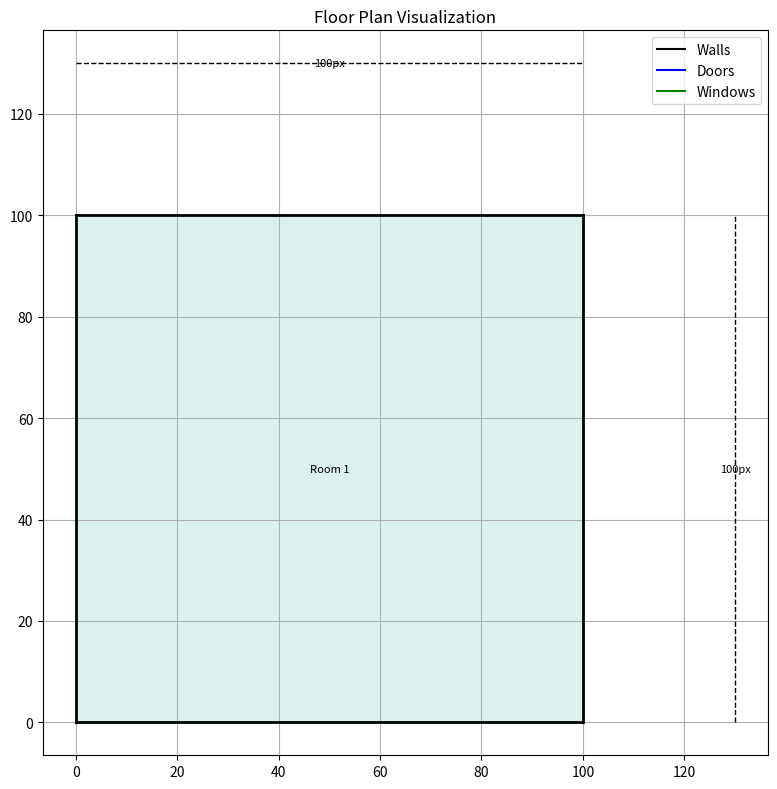

Python code for this plot:
import math
import logging
import json
import matplotlib.pyplot as plt
import numpy as np

# Configure logging
logging.basicConfig(level=logging.DEBUG)
logger = logging.getLogger(__name__)

def process_result_for_frontend(api_result):
    """
    Process API results to make them ready for frontend rendering.
    This includes:
    1. Detecting walls, rooms, doors, windows
    2. Processing doors/windows to align with walls
    3. Generating measurements
    """
    processed_result = {}
    
    # Copy over base fields
    processed_result["message"] = api_result.get("message", "")
    processed_result["status"] = api_result.get("status", "")
    
    # Process walls - already in correct format
    processed_result["walls"] = api_result.get("walls", [])
    
    # Process rooms - already in correct format
    processed_result["rooms"] = api_result.get("rooms", [])
    
    # Calculate boundary dimensions
    boundary = calculate_boundary(processed_result["walls"])
    processed_result["boundary"] = boundary
    
    # Process doors and windows
    doors_and_windows = process_doors_and_windows(
        api_result.get("doors", []), 
        processed_result["walls"]
    )
    
    # Ensure doors have the correct format with all calculation done on the backend
    processed_result["doors"] = []
    for door in doors_and_windows["doors"]:
        processed_result["doors"].append({
            "position": door["points"],
            "wallId": door["wallId"],
            "wallAngle": door["wallAngle"],
            "width": door["width"],
            "thickness": door["thickness"]
        })
    
    # Ensure windows have the correct format with all calculation done on the backend
    processed_result["windows"] = []
    for window in doors_and_windows["windows"]:
        processed_result["windows"].append({
            "position": window["points"],
            "wallId": window["wallId"],
            "wallAngle": window["wallAngle"],
            "width": window["width"],
            "lineSpacing": window["lineSpacing"]
        })
    
    # Generate measurements
    processed_result["measurements"] = generate_measurements(boundary)
    
    return processed_result

def calculate_boundary(walls):
    """Calculate the boundary (min/max x,y coordinates) from walls."""
    if not walls:
        return {"minX": 0, "minY": 0, "maxX": 0, "maxY": 0, "width": 0, "height": 0}
    
    minX = float('inf')
    minY = float('inf')
    maxX = float('-inf')
    maxY = float('-inf')
    
    for wall in walls:
        points = wall["position"]
        for point in points:
            minX = min(minX, point[0])
            minY = min(minY, point[1])
            maxX = max(maxX, point[0])
            maxY = max(maxY, point[1])
    
    return {
        "minX": minX,
        "minY": minY,
        "maxX": maxX,
        "maxY": maxY,
        "width": maxX - minX,
        "height": maxY - minY
    }

def generate_measurements(boundary):
    """Generate measurement data for the floor plan."""
    return {
        "width": {
            "value": boundary["width"],
            "unit": "px",
            "start": [boundary["minX"], boundary["maxY"] + 30],
            "end": [boundary["maxX"], boundary["maxY"] + 30]
        },
        "height": {
            "value": boundary["height"],
            "unit": "px",
            "start": [boundary["maxX"] + 30, boundary["minY"]],
            "end": [boundary["maxX"] + 30, boundary["maxY"]]
        }
    }

def process_doors_and_windows(doors, walls):
    """
    Process doors and windows, classifying them and aligning them to walls.
    
    This processes all door and window calculations so that the frontend doesn't need to
    perform any additional calculations for alignment or positioning.
    """
    processed_doors = []
    processed_windows = []
    
    for door in doors:
        if "bbox" not in door:
            continue
            
        bbox = door["bbox"]
        width = bbox[2][0] - bbox[0][0]
        height = bbox[2][1] - bbox[0][1]
        ratio = width / height
        
        # Get center point
        center_x = (bbox[0][0] + bbox[2][0]) / 2
        center_y = (bbox[0][1] + bbox[2][1]) / 2
        center_point = [center_x, center_y]
        
        # Find nearest wall and align to it
        nearest_wall = find_nearest_wall(center_point, walls)
        if not nearest_wall:
            continue
        
        # Check if this is a door or window based on aspect ratio
        if ratio > 2.5 or ratio < 0.4:
            # Likely a window
            aligned_points = align_to_wall(bbox, nearest_wall)
            intersections = [
                find_wall_intersection(aligned_points[0], nearest_wall),
                find_wall_intersection(aligned_points[1], nearest_wall)
            ]
            
            # Get wall angle for frontend alignment
            wall_p1, wall_p2 = nearest_wall["position"]
            wall_angle = math.atan2(wall_p2[1] - wall_p1[1], wall_p2[0] - wall_p1[0])
            
            # Add fully processed window information
            aligned_item = {
                "points": intersections,
                "wallId": walls.index(nearest_wall),
                "wallAngle": wall_angle,
                "width": 30,  # Default window width
                "lineSpacing": 4  # Spacing between window lines
            }
            processed_windows.append(aligned_item)
        else:
            # For doors, find the actual line segment where the door intersects with the wall
            wall_p1, wall_p2 = nearest_wall["position"]
            
            # Project door bbox corners onto the wall line
            bbox_corners = [
                [bbox[0][0], bbox[0][1]],  # top-left
                [bbox[1][0], bbox[1][1]],  # top-right
                [bbox[2][0], bbox[2][1]],  # bottom-right
                [bbox[3][0], bbox[3][1]]   # bottom-left
            ]
            
            # Project all corners to the wall
            projected_points = [find_wall_intersection(corner, nearest_wall) for corner in bbox_corners]
            
            # Find the two points that are farthest apart - these will be the door endpoints
            max_distance = 0
            door_endpoints = None
            
            for i in range(len(projected_points)):
                for j in range(i+1, len(projected_points)):
                    p1 = projected_points[i]
                    p2 = projected_points[j]
                    dist = distance(p1, p2)
                    
                    if dist > max_distance:
                        max_distance = dist
                        door_endpoints = [p1, p2]
            
            # Calculate wall angle for frontend alignment
            wall_angle = math.atan2(wall_p2[1] - wall_p1[1], wall_p2[0] - wall_p1[0])
            
            # Make sure the door length is reasonable (not too small or large)
            door_length = max_distance
            if door_length < 10:  # If too small, create a default sized door
                # Use a default door length of 30
                door_length = 30
                # Calculate the midpoint of the projected door
                midpoint = mid_point(door_endpoints) if door_endpoints else center_point
                
                # Create new endpoints based on the wall direction
                door_endpoints = [
                    [midpoint[0] - (door_length/2) * math.cos(wall_angle), 
                     midpoint[1] - (door_length/2) * math.sin(wall_angle)],
                    [midpoint[0] + (door_length/2) * math.cos(wall_angle), 
                     midpoint[1] + (door_length/2) * math.sin(wall_angle)]
                ]
            
            # Add fully processed door information
            aligned_item = {
                "points": door_endpoints,
                "wallId": walls.index(nearest_wall),
                "wallAngle": wall_angle,
                "width": door_length,
                "thickness": 6  # Default door thickness
            }
            processed_doors.append(aligned_item)
    
    return {
        "doors": processed_doors,
        "windows": processed_windows
    }

def find_nearest_wall(point, walls):
    """Find the wall closest to a given point."""
    if not walls:
        return None
        
    nearest_wall = None
    min_dist = float('inf')
    
    for wall in walls:
        if "position" not in wall or len(wall["position"]) < 2:
            continue
            
        p1, p2 = wall["position"]
        dist = point_to_line_distance(point, p1, p2)
        
        if dist < min_dist:
            min_dist = dist
            nearest_wall = wall
    
    return nearest_wall

def point_to_line_distance(point, line_start, line_end):
    """Calculate the shortest distance from a point to a line segment."""
    A = point[0] - line_start[0]
    B = point[1] - line_start[1]
    C = line_end[0] - line_start[0]
    D = line_end[1] - line_start[1]
    
    dot = A * C + B * D
    len_sq = C * C + D * D
    param = -1
    
    if len_sq != 0:
        param = dot / len_sq
    
    if param < 0:
        xx = line_start[0]
        yy = line_start[1]
    elif param > 1:
        xx = line_end[0]
        yy = line_end[1]
    else:
        xx = line_start[0] + param * C
        yy = line_start[1] + param * D
    
    dx = point[0] - xx
    dy = point[1] - yy
    
    return math.sqrt(dx * dx + dy * dy)

def align_to_wall(bbox, wall):
    """Align a door/window to a wall by adjusting its orientation."""
    if "position" not in wall or len(wall["position"]) < 2:
        return [[bbox[0][0], bbox[0][1]], [bbox[2][0], bbox[2][1]]]
        
    p1, p2 = wall["position"]
    angle = math.atan2(p2[1] - p1[1], p2[0] - p1[0])
    
    length = math.sqrt(
        (bbox[2][0] - bbox[0][0])**2 + 
        (bbox[2][1] - bbox[0][1])**2
    )
    
    # Calculate center point of bbox
    center_x = (bbox[0][0] + bbox[2][0]) / 2
    center_y = (bbox[0][1] + bbox[2][1]) / 2
    
    # Calculate new endpoints based on wall angle
    half_length = length / 2
    start_x = center_x - half_length * math.cos(angle)
    start_y = center_y - half_length * math.sin(angle)
    end_x = center_x + half_length * math.cos(angle)
    end_y = center_y + half_length * math.sin(angle)
    
    return [[start_x, start_y], [end_x, end_y]]

def find_wall_intersection(point, wall):
    """Find the intersection point between a point and a wall."""
    if "position" not in wall or len(wall["position"]) < 2:
        return point
        
    p1, p2 = wall["position"]
    wall_angle = math.atan2(p2[1] - p1[1], p2[0] - p1[0])
    
    # Calculate perpendicular distance
    dist = point_to_line_distance(point, p1, p2)
    
    # Calculate intersection point
    intersection_x = point[0] - dist * math.cos(wall_angle + math.pi/2)
    intersection_y = point[1] - dist * math.sin(wall_angle + math.pi/2)
    
    return [intersection_x, intersection_y]

def find_potential_doors(walls):
    """Generate potential doors based on walls."""
    if not walls or len(walls) < 2:
        return []
        
    doors = []
    for i, wall1 in enumerate(walls):
        for j, wall2 in enumerate(walls[i+1:], i+1):
            # Find walls that are close to each other but not connected
            p1 = wall1["position"][0]
            p2 = wall1["position"][1]
            p3 = wall2["position"][0]
            p4 = wall2["position"][1]
            
            # Check if walls are parallel and close
            # This is a simple heuristic and can be improved
            if is_parallel(p1, p2, p3, p4) and is_close(p1, p2, p3, p4, threshold=50):
                # Create a door between these walls
                door_center = mid_point(closest_points(p1, p2, p3, p4))
                width = 40  # Typical door width
                height = 10  # Thickness
                
                # Create door bbox
                door = {
                    "bbox": [
                        [door_center[0] - width/2, door_center[1] - height/2],
                        [door_center[0] + width/2, door_center[1] - height/2],
                        [door_center[0] + width/2, door_center[1] + height/2],
                        [door_center[0] - width/2, door_center[1] + height/2]
                    ]
                }
                doors.append(door)
                
    return doors[:5]  # Limit to 5 doors for testing

def is_parallel(p1, p2, p3, p4, threshold=0.2):
    """Check if two line segments are roughly parallel."""
    vec1 = [p2[0] - p1[0], p2[1] - p1[1]]
    vec2 = [p4[0] - p3[0], p4[1] - p3[1]]
    
    len1 = (vec1[0]**2 + vec1[1]**2)**0.5
    len2 = (vec2[0]**2 + vec2[1]**2)**0.5
    
    if len1 == 0 or len2 == 0:
        return False
        
    # Normalize
    vec1 = [vec1[0]/len1, vec1[1]/len1]
    vec2 = [vec2[0]/len2, vec2[1]/len2]
    
    # Dot product should be close to 1 or -1
    dot = abs(vec1[0]*vec2[0] + vec1[1]*vec2[1])
    return abs(dot - 1.0) < threshold

def is_close(p1, p2, p3, p4, threshold=50):
    """Check if two line segments are close to each other."""
    dist1 = min(distance(p1, p3), distance(p1, p4))
    dist2 = min(distance(p2, p3), distance(p2, p4))
    return dist1 < threshold or dist2 < threshold

def distance(p1, p2):
    """Calculate Euclidean distance between two points."""
    return math.sqrt((p2[0] - p1[0])**2 + (p2[1] - p1[1])**2)

def closest_points(p1, p2, p3, p4):
    """Find the closest points between two line segments."""
    distances = [
        (distance(p1, p3), p1, p3),
        (distance(p1, p4), p1, p4),
        (distance(p2, p3), p2, p3),
        (distance(p2, p4), p2, p4)
    ]
    min_dist, pa, pb = min(distances, key=lambda x: x[0])
    return (pa, pb)

def mid_point(points):
    """Calculate the midpoint between two points."""
    p1, p2 = points
    return [(p1[0] + p2[0])/2, (p1[1] + p2[1])/2]

def plot_floorplan_elements(walls, doors, title, ax=None):
    """Helper function to plot walls, doors, and windows."""
    if ax is None:
        ax = plt.gca()
    
    # Plot walls
    for wall in walls:
        p1, p2 = wall["position"]
        ax.plot([p1[0], p2[0]], [p1[1], p2[1]], 'k-', linewidth=2, label='Wall')
    
    # Plot doors/windows
    for door in doors:
        if "bbox" in door:  # Original format
            bbox = door["bbox"]
            # Plot the bounding box
            ax.plot([bbox[0][0], bbox[1][0]], [bbox[0][1], bbox[1][1]], 'r-', linewidth=2)  # Top
            ax.plot([bbox[1][0], bbox[2][0]], [bbox[1][1], bbox[2][1]], 'r-', linewidth=2)  # Right
            ax.plot([bbox[2][0], bbox[3][0]], [bbox[2][1], bbox[3][1]], 'r-', linewidth=2)  # Bottom
            ax.plot([bbox[3][0], bbox[0][0]], [bbox[3][1], bbox[0][1]], 'r-', linewidth=2)  # Left
        elif "points" in door:  # Processed format
            p1, p2 = door["points"]
            ax.plot([p1[0], p2[0]], [p1[1], p2[1]], 'r-', linewidth=2)
            # Draw door arc
            center_x = (p1[0] + p2[0]) / 2
            center_y = (p1[1] + p2[1]) / 2
            angle = math.atan2(p2[1] - p1[1], p2[0] - p1[0])
            door_width = door.get("width", 30)
            arc_radius = door_width / 2
            
            # Create arc points
            t = np.linspace(0, np.pi, 50)
            x = center_x + arc_radius * np.cos(t + angle)
            y = center_y + arc_radius * np.sin(t + angle)
            ax.plot(x, y, 'r--', linewidth=1)
    
    ax.set_title(title)
    ax.set_aspect('equal')
    ax.grid(True)

def test_door_window_processing():
    """Test function to visualize doors and windows before and after processing."""
    # Load test data
    try:
        with open('process_results_from_raster.json', 'r') as f:
            test_data = json.load(f)
    except FileNotFoundError:
        logger.error("Test data file not found. Using sample data.")
        # Use sample data from the API response
        test_data = {
            "walls": [
                {"position": [[0, 0], [100, 0]]},
                {"position": [[100, 0], [100, 100]]},
                {"position": [[100, 100], [0, 100]]},
                {"position": [[0, 100], [0, 0]]}
            ],
            "doors": [
                {
                    "bbox": [[40, -5], [60, -5], [60, 5], [40, 5]]
                }
            ]
        }
    
    # Create figure with two subplots
    fig, (ax1, ax2) = plt.subplots(1, 2, figsize=(15, 7))
    
    # Plot original data
    plot_floorplan_elements(test_data["walls"], test_data["doors"], "Original Door/Window Positions", ax1)
    
    # Process the data
    processed_data = process_result_for_frontend(test_data)
    
    # Plot processed data
    plot_floorplan_elements(processed_data["walls"], processed_data["doors"], "Processed Door/Window Positions", ax2)
    
    plt.tight_layout()
    plt.show()

def test_visualization():
    """
    Test function to visualize door and window positions in a floor plan.
    Creates two subplots: original positions and processed positions.
    """
    # Sample test data
    sample_data = {
        "walls": [
            {"position": [[0, 0], [100, 0]]},
            {"position": [[100, 0], [100, 100]]},
            {"position": [[100, 100], [0, 100]]},
            {"position": [[0, 100], [0, 0]]}
        ],
        "doors": [
            {"bbox": [[20, -5], [40, -5], [40, 5], [20, 5]]},
            {"bbox": [[95, 20], [105, 20], [105, 40], [95, 40]]}
        ]
    }

    # Try to load test data from file, use sample data if file not found
    try:
        with open('process_results_from_raster.json', 'r') as f:
            test_data = json.load(f)
    except FileNotFoundError:
        test_data = sample_data

    # Create figure with two subplots
    fig, (ax1, ax2) = plt.subplots(1, 2, figsize=(15, 7))
    
    # Plot original positions
    ax1.set_title('Original Positions')
    # Plot walls
    for wall in test_data["walls"]:
        p1, p2 = wall["position"]
        ax1.plot([p1[0], p2[0]], [p1[1], p2[1]], 'k-', linewidth=2)
    
    # Plot original door/window positions
    for door in test_data.get("doors", []):
        bbox = door["bbox"]
        xs = [p[0] for p in bbox + [bbox[0]]]  # Add first point to close the box
        ys = [p[1] for p in bbox + [bbox[0]]]
        ax1.plot(xs, ys, 'r-', linewidth=1)

    # Process and plot aligned positions
    ax2.set_title('Processed Positions')
    # Plot walls again
    for wall in test_data["walls"]:
        p1, p2 = wall["position"]
        ax2.plot([p1[0], p2[0]], [p1[1], p2[1]], 'k-', linewidth=2)
    
    # Process and plot aligned doors/windows
    processed = process_doors_and_windows(test_data.get("doors", []), test_data["walls"])
    
    # Plot processed doors
    for door in processed["doors"]:
        p1, p2 = door["points"]
        ax2.plot([p1[0], p2[0]], [p1[1], p2[1]], 'r-', linewidth=2)
        
        # Draw door swing arc
        center = p1  # Use first point as hinge
        radius = distance(p1, p2)
        angle = door["wallAngle"]
        arc = plt.matplotlib.patches.Arc(
            center, radius*2, radius*2,
            angle=math.degrees(angle), 
            theta1=0, theta2=90,
            color='r', linestyle='--'
        )
        ax2.add_patch(arc)
    
    # Plot processed windows
    for window in processed["windows"]:
        p1, p2 = window["points"]
        ax2.plot([p1[0], p2[0]], [p1[1], p2[1]], 'r-', linewidth=2)
        
        # Add parallel lines for window representation
        spacing = window["lineSpacing"]
        angle = window["wallAngle"]
        length = distance(p1, p2)
        
        # Draw parallel lines
        for offset in [-spacing, spacing]:
            dx = -offset * math.sin(angle)
            dy = offset * math.cos(angle)
            ax2.plot(
                [p1[0] + dx, p2[0] + dx],
                [p1[1] + dy, p2[1] + dy],
                'r-', linewidth=1
            )

    # Set equal aspect ratio and add grid for both plots
    ax1.set_aspect('equal')
    ax2.set_aspect('equal')
    ax1.grid(True)
    ax2.grid(True)
    
    plt.tight_layout()
    plt.show()

def plot_complete_floorplan(data, title="Floor Plan Visualization"):
    """
    Plot a complete floor plan with all elements (walls, rooms, doors, windows).
    
    Args:
        data (dict): The processed floor plan data containing walls, rooms, doors, and windows
        title (str): Title for the plot
    """
    fig, ax = plt.subplots(figsize=(12, 8))
    
    # Plot rooms with different colors
    if "rooms" in data and data["rooms"]:
        for i, room in enumerate(data["rooms"]):
            if len(room) >= 3:  # Need at least 3 points for a room
                # Extract x and y coordinates
                x_coords = [point["x"] for point in room]
                y_coords = [point["y"] for point in room]
                
                # Close the polygon by adding the first point at the end
                x_coords.append(x_coords[0])
                y_coords.append(y_coords[0])
                
                # Plot room with semi-transparent fill
                color = plt.cm.Set3(i % 12)  # Use a color map for different rooms
                ax.fill(x_coords, y_coords, alpha=0.3, color=color)
                ax.plot(x_coords, y_coords, color=color, linewidth=1)
                
                # Add room label
                center_x = sum(x_coords[:-1]) / len(x_coords[:-1])
                center_y = sum(y_coords[:-1]) / len(y_coords[:-1])
                ax.text(center_x, center_y, f'Room {i+1}', 
                       ha='center', va='center', fontsize=8)
    
    # Plot walls
    if "walls" in data and data["walls"]:
        for wall in data["walls"]:
            p1, p2 = wall["position"]
            ax.plot([p1[0], p2[0]], [p1[1], p2[1]], 'k-', linewidth=2)
    
    # Plot doors
    if "doors" in data and data["doors"]:
        for door in data["doors"]:
            if "points" in door:
                p1, p2 = door["points"]
                # Draw door line
                ax.plot([p1[0], p2[0]], [p1[1], p2[1]], 'b-', linewidth=2)
                
                # Draw door arc
                center_x = (p1[0] + p2[0]) / 2
                center_y = (p1[1] + p2[1]) / 2
                angle = math.atan2(p2[1] - p1[1], p2[0] - p1[0])
                door_width = door.get("width", 30)
                arc_radius = door_width / 2
                
                # Create arc points
                t = np.linspace(0, np.pi, 50)
                x = center_x + arc_radius * np.cos(t + angle)
                y = center_y + arc_radius * np.sin(t + angle)
                ax.plot(x, y, 'b--', linewidth=1)
    
    # Plot windows
    if "windows" in data and data["windows"]:
        for window in data["windows"]:
            if "points" in window:
                p1, p2 = window["points"]
                # Draw window frame
                ax.plot([p1[0], p2[0]], [p1[1], p2[1]], 'g-', linewidth=2)
                
                # Draw window lines
                window_width = window.get("width", 30)
                line_spacing = window.get("lineSpacing", 4)
                angle = math.atan2(p2[1] - p1[1], p2[0] - p1[0])
                
                # Calculate perpendicular offset
                dx = -line_spacing * math.sin(angle)
                dy = line_spacing * math.cos(angle)
                
                # Draw parallel lines
                ax.plot([p1[0] + dx, p2[0] + dx], 
                       [p1[1] + dy, p2[1] + dy], 'g-', linewidth=1)
                ax.plot([p1[0] - dx, p2[0] - dx], 
                       [p1[1] - dy, p2[1] - dy], 'g-', linewidth=1)
    
    # Add measurements if available
    if "measurements" in data:
        measurements = data["measurements"]
        for key, measurement in measurements.items():
            start = measurement["start"]
            end = measurement["end"]
            value = measurement["value"]
            unit = measurement["unit"]
            
            # Draw measurement line
            ax.plot([start[0], end[0]], [start[1], end[1]], 'k--', linewidth=1)
            
            # Add measurement text
            mid_x = (start[0] + end[0]) / 2
            mid_y = (start[1] + end[1]) / 2
            ax.text(mid_x, mid_y, f'{value:.0f}{unit}', 
                   ha='center', va='center', fontsize=8)
    
    # Set plot properties
    ax.set_title(title)
    ax.set_aspect('equal')
    ax.grid(True)
    
    # Add legend
    legend_elements = [
        plt.Line2D([0], [0], color='k', label='Walls'),
        plt.Line2D([0], [0], color='b', label='Doors'),
        plt.Line2D([0], [0], color='g', label='Windows')
    ]
    ax.legend(handles=legend_elements, loc='upper right')
    
    plt.tight_layout()
    return fig, ax

def test_floorplan_visualization():
    """
    Test function to visualize a complete floor plan with all elements.
    """
    # Try to load test data from file
    try:
        with open('outputs/example_simple_result.json', 'r') as f:
            test_data = json.load(f)
    except FileNotFoundError:
        logger.error("Test data file not found. Using sample data.")
        # Use sample data
        test_data = {
            "walls": [
                {"position": [[0, 0], [100, 0]]},
                {"position": [[100, 0], [100, 100]]},
                {"position": [[100, 100], [0, 100]]},
                {"position": [[0, 100], [0, 0]]}
            ],
            "rooms": [
                [
                    {"id": "1", "x": 0, "y": 0},
                    {"id": "2", "x": 100, "y": 0},
                    {"id": "3", "x": 100, "y": 100},
                    {"id": "4", "x": 0, "y": 100}
                ]
            ],
            "doors": [
                {
                    "points": [[40, 0], [60, 0]],
                    "width": 20,
                    "thickness": 5
                }
            ],
            "windows": [
                {
                    "points": [[20, 100], [40, 100]],
                    "width": 20,
                    "lineSpacing": 4
                }
            ]
        }
    
    # Process the data
    processed_data = process_result_for_frontend(test_data)
    
    # Plot the complete floor plan
    fig, ax = plot_complete_floorplan(processed_data)
    plt.show()

if __name__ == "__main__":
    test_floorplan_visualization() 
